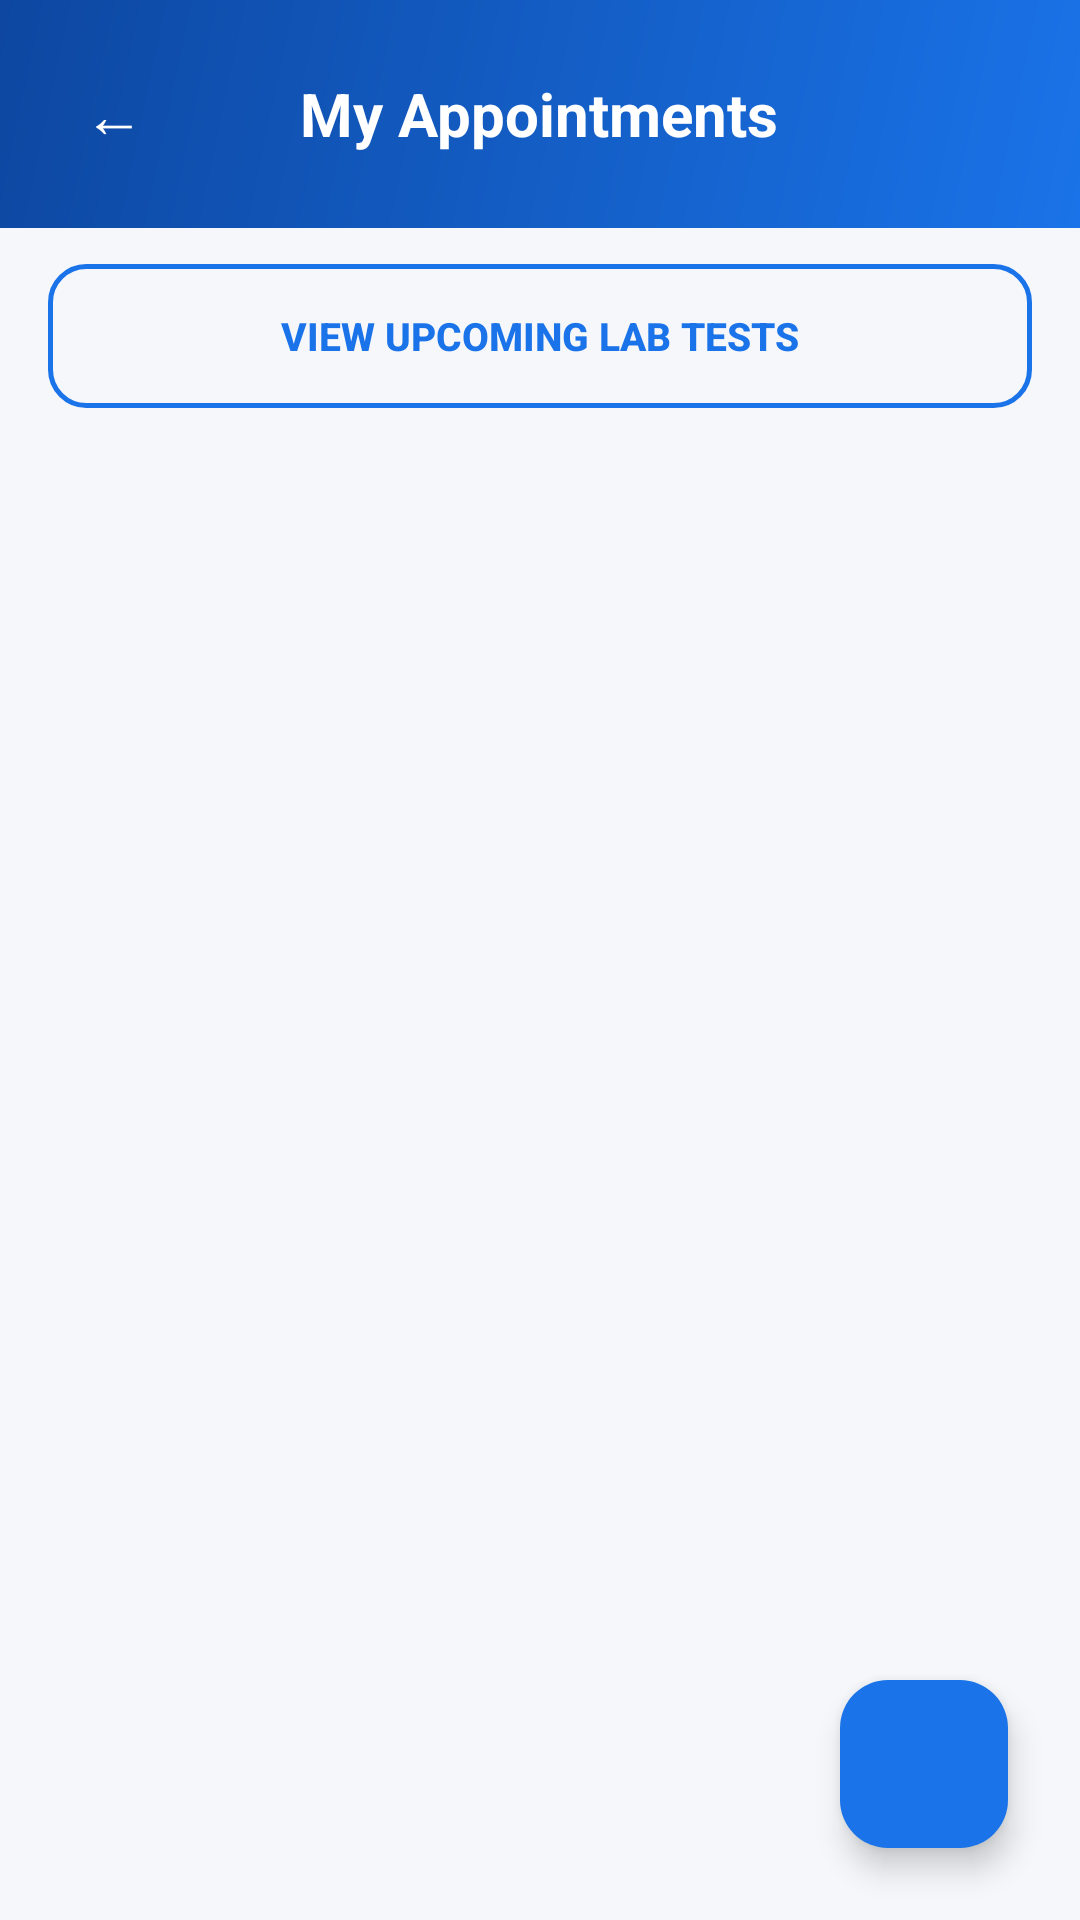

Produce the Android XML layout that renders to this screen, including the resource entries it uses.
<!-- AndroidManifest.xml: application theme Theme.HealthCare -->
<!-- res/layout/activity_my_appointments.xml -->
<?xml version="1.0" encoding="utf-8"?>
<RelativeLayout
    xmlns:android="http://schemas.android.com/apk/res/android"
    xmlns:app="http://schemas.android.com/apk/res-auto"
    xmlns:tools="http://schemas.android.com/tools"
    android:layout_width="match_parent"
    android:layout_height="match_parent"
    android:background="@color/background"
    tools:context=".MyAppointmentsActivity">

    
    <RelativeLayout
        android:id="@+id/toolbar"
        android:layout_width="match_parent"
        android:layout_height="wrap_content"
        android:layout_alignParentTop="true"
        android:background="@drawable/bg_gradient_primary"
        android:padding="20dp">

        <Button
            android:id="@+id/apptBackBtn"
            android:layout_width="36dp"
            android:layout_height="36dp"
            android:layout_centerVertical="true"
            android:background="@android:color/transparent"
            android:text="←"
            android:textColor="#FFFFFF"
            android:textSize="20sp" />

        <TextView
            android:layout_width="wrap_content"
            android:layout_height="wrap_content"
            android:layout_centerInParent="true"
            android:text="My Appointments"
            android:textColor="#FFFFFF"
            android:textSize="20sp"
            android:textStyle="bold" />
    </RelativeLayout>

    <LinearLayout
        android:id="@+id/labTestsSection"
        android:layout_width="match_parent"
        android:layout_height="wrap_content"
        android:layout_below="@id/toolbar"
        android:orientation="vertical"
        android:paddingStart="16dp"
        android:paddingTop="12dp"
        android:paddingEnd="16dp"
        android:paddingBottom="8dp">

        <Button
            android:id="@+id/btnUpcomingLabTests"
            android:layout_width="match_parent"
            android:layout_height="48dp"
            android:background="@drawable/bg_button_secondary"
            android:text="VIEW UPCOMING LAB TESTS"
            android:textColor="@color/primary"
            android:textSize="13sp"
            android:textStyle="bold" />
    </LinearLayout>

    
    <LinearLayout
        android:id="@+id/emptyState"
        android:layout_width="match_parent"
        android:layout_height="match_parent"
        android:layout_below="@id/labTestsSection"
        android:orientation="vertical"
        android:gravity="center"
        android:visibility="gone"
        android:padding="40dp">

        <TextView
            android:layout_width="wrap_content"
            android:layout_height="wrap_content"
            android:text="📋"
            android:textSize="64sp" />

        <TextView
            android:layout_width="wrap_content"
            android:layout_height="wrap_content"
            android:text="No Appointments Yet"
            android:textColor="@color/text_primary"
            android:textSize="20sp"
            android:textStyle="bold"
            android:layout_marginTop="16dp" />

        <TextView
            android:layout_width="wrap_content"
            android:layout_height="wrap_content"
            android:text="Book a doctor appointment to see it here"
            android:textColor="@color/text_secondary"
            android:textSize="14sp"
            android:layout_marginTop="8dp"
            android:gravity="center" />
    </LinearLayout>

    <androidx.recyclerview.widget.RecyclerView
        android:id="@+id/recyclerAppointments"
        android:layout_width="match_parent"
        android:layout_height="match_parent"
        android:layout_below="@id/labTestsSection"
        android:padding="16dp"
        android:clipToPadding="false" />

    <com.google.android.material.floatingactionbutton.FloatingActionButton
        android:id="@+id/fabAddAppointment"
        android:layout_width="wrap_content"
        android:layout_height="wrap_content"
        android:layout_alignParentBottom="true"
        android:layout_alignParentEnd="true"
        android:layout_margin="24dp"
        android:src="@drawable/baseline_add_24"
        app:tint="#FFFFFF"
        android:backgroundTint="@color/primary"
        android:contentDescription="Add Appointment" />
</RelativeLayout>
<!-- resources referenced by this layout -->
<resources>
  <color name="background">#F5F7FA</color>
  <color name="primary">#1A73E8</color>
  <color name="text_primary">#1A1A2E</color>
  <color name="text_secondary">#5A6178</color>
  <!-- drawable bg_button_secondary (drawable) -->
  <?xml version="1.0" encoding="utf-8"?>
  <shape xmlns:android="http://schemas.android.com/apk/res/android"
      android:shape="rectangle">
      <solid android:color="@android:color/transparent" />
      <corners android:radius="12dp" />
      <stroke
          android:width="1.5dp"
          android:color="@color/primary" />
  </shape>
  <!-- drawable bg_gradient_primary (drawable) -->
  <?xml version="1.0" encoding="utf-8"?>
  <shape xmlns:android="http://schemas.android.com/apk/res/android"
      android:shape="rectangle">
      <gradient
          android:angle="135"
          android:startColor="#1A73E8"
          android:endColor="#0D47A1"
          android:type="linear" />
  </shape>
  <style name="Theme.HealthCare" parent="Base.Theme.HealthCare" />
  <style name="Base.Theme.HealthCare" parent="Theme.Material3.DayNight.NoActionBar">
          
          <item name="colorPrimary">@color/primary</item>
          <item name="colorPrimaryVariant">@color/primary_dark</item>
          <item name="colorOnPrimary">@color/text_on_primary</item>
          
          <item name="colorSecondary">@color/secondary</item>
          <item name="colorSecondaryVariant">@color/secondary_dark</item>
          <item name="colorOnSecondary">@color/text_on_primary</item>
          
          <item name="android:colorBackground">@color/background</item>
          <item name="colorSurface">@color/surface</item>
          
          <item name="android:statusBarColor">@color/primary_dark</item>
          <item name="android:navigationBarColor">@color/primary_dark</item>
          
          <item name="colorError">@color/error</item>
      </style>
  <color name="primary_dark">#0D47A1</color>
  <color name="text_on_primary">#FFFFFF</color>
  <color name="secondary">#00BFA5</color>
  <color name="secondary_dark">#00897B</color>
  <color name="surface">#FFFFFF</color>
  <color name="error">#E53935</color>
</resources>
